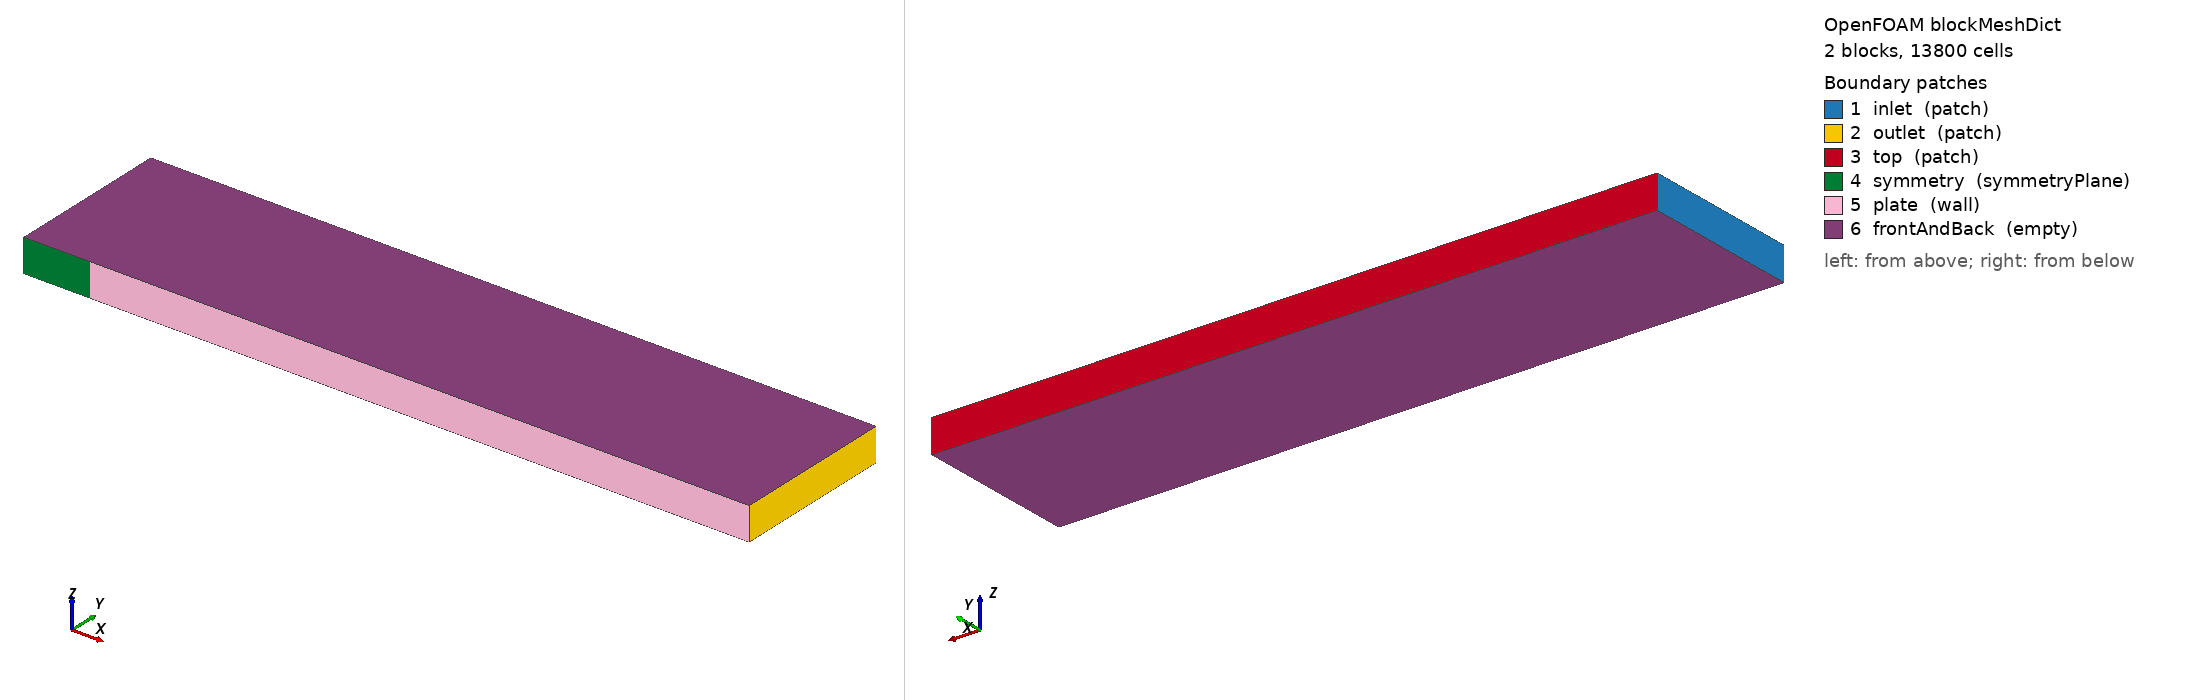

OpenFOAM case: the mesh blockMesh builds from blockMeshDict, 2 block(s), 13800 cells. Boundary patches (legend numbers): 1 inlet (patch), 2 outlet (patch), 3 top (patch), 4 symmetry (symmetryPlane), 5 plate (wall), 6 frontAndBack (empty). Left view from above one corner, right view from below the opposite corner. Boundary conditions: 5 field file(s) under 0/; 6 of 6 drawn patches have an entry in a shipped field file.

=== system/blockMeshDict ===
FoamFile
{
    version     2.0;
    format      ascii;
    class       dictionary;
    object      blockMeshDict;
}

convertToMeters 1;

vertices
(
    (0     0     0)
    (0.02  0     0)
    (0.22  0     0)
    (0     0.05  0)
    (0.02  0.05  0)
    (0.22  0.05  0)
    (0     0     0.01)
    (0.02  0     0.01)
    (0.22  0     0.01)
    (0     0.05  0.01)
    (0.02  0.05  0.01)
    (0.22  0.05  0.01)
);

blocks
(
    hex (0 1 4 3 6 7 10 9) (30 60 1) simpleGrading (0.5 33 1)
    hex (1 2 5 4 7 8 11 10) (200 60 1) simpleGrading (5 33 1)
);

edges
(
);

boundary
(
    inlet
    {
        type patch;
        faces
        (
            (0 3 9 6)
        );
    }
    outlet
    {
        type patch;
        faces
        (
            (2 8 11 5)
        );
    }
    top
    {
        type patch;
        faces
        (
            (3 9 10 4)
            (4 10 11 5)
        );
    }
    symmetry
    {
        type symmetryPlane;
        faces
        (
            (0 6 7 1)
        );
    }
    plate
    {
        type wall;
        faces
        (
            (1 7 8 2)
        );
    }
    frontAndBack
    {
        type empty;
        faces
        (
            (0 1 4 3)
            (1 2 5 4)
            (6 9 10 7)
            (7 10 11 8)
        );
    }
);

mergePatchPairs
(
);



=== system/controlDict ===
FoamFile
{
    version     2.0;
    format      ascii;
    class       dictionary;
    object      controlDict;
}

application     buoyantSimpleFoam;

startFrom       startTime;
startTime       0;

stopAt          endTime;
endTime         1000;

deltaT          1;

writeControl    timeStep;
writeInterval   100;

purgeWrite      2;

writeFormat     ascii;
writePrecision  8;
writeCompression off;

timeFormat      general;
timePrecision   6;

runTimeModifiable true;




=== 0/T ===
FoamFile
{
    version     2.0;
    format      ascii;
    class       volScalarField;
    object      T;
}

dimensions      [0 0 0 1 0 0 0];

internalField   uniform 300;

boundaryField
{
    inlet
    {
        type            fixedValue;
        value           uniform 300;
    }
    outlet
    {
        type            inletOutlet;
        inletValue      uniform 300;
        value           uniform 300;
    }
    top
    {
        type            zeroGradient;
    }
    symmetry
    {
        type            symmetryPlane;
    }
    plate
    {
        type            fixedValue;
        value           uniform 350;
    }
    frontAndBack
    {
        type            empty;
    }
}


=== 0/U ===
FoamFile
{
    version     2.0;
    format      ascii;
    class       volVectorField;
    object      U;
}

dimensions      [0 1 -1 0 0 0 0];

internalField   uniform (5 0 0);

boundaryField
{
    inlet
    {
        type            fixedValue;
        value           uniform (5 0 0);
    }
    outlet
    {
        type            inletOutlet;
        inletValue      uniform (0 0 0);
        value           uniform (5 0 0);
    }
    top
    {
        type            slip;
    }
    symmetry
    {
        type            symmetryPlane;
    }
    plate
    {
        type            noSlip;
    }
    frontAndBack
    {
        type            empty;
    }
}


=== 0/alphat ===
FoamFile
{
    version     2.0;
    format      ascii;
    class       volScalarField;
    object      alphat;
}

dimensions      [1 -1 -1 0 0 0 0];

internalField   uniform 0;

boundaryField
{
    inlet
    {
        type            calculated;
        value           uniform 0;
    }
    outlet
    {
        type            calculated;
        value           uniform 0;
    }
    top
    {
        type            calculated;
        value           uniform 0;
    }
    symmetry
    {
        type            symmetryPlane;
    }
    plate
    {
        type            calculated;
        value           uniform 0;
    }
    frontAndBack
    {
        type            empty;
    }
}


=== 0/p ===
FoamFile
{
    version     2.0;
    format      ascii;
    class       volScalarField;
    object      p;
}

dimensions      [1 -1 -2 0 0 0 0];

internalField   uniform 101325;

boundaryField
{
    inlet
    {
        type            calculated;
        value           uniform 101325;
    }
    outlet
    {
        type            calculated;
        value           uniform 101325;
    }
    top
    {
        type            calculated;
        value           uniform 101325;
    }
    symmetry
    {
        type            symmetryPlane;
    }
    plate
    {
        type            calculated;
        value           uniform 101325;
    }
    frontAndBack
    {
        type            empty;
    }
}



=== 0/p_rgh ===
FoamFile
{
    version     2.0;
    format      ascii;
    class       volScalarField;
    object      p_rgh;
}

dimensions      [1 -1 -2 0 0 0 0];

internalField   uniform 101325;

boundaryField
{
    inlet
    {
        type            fixedFluxPressure;
        value           uniform 101325;
    }
    outlet
    {
        type            fixedValue;
        value           uniform 101325;
    }
    top
    {
        type            fixedFluxPressure;
        value           uniform 101325;
    }
    symmetry
    {
        type            symmetryPlane;
    }
    plate
    {
        type            fixedFluxPressure;
        value           uniform 101325;
    }
    frontAndBack
    {
        type            empty;
    }
}
